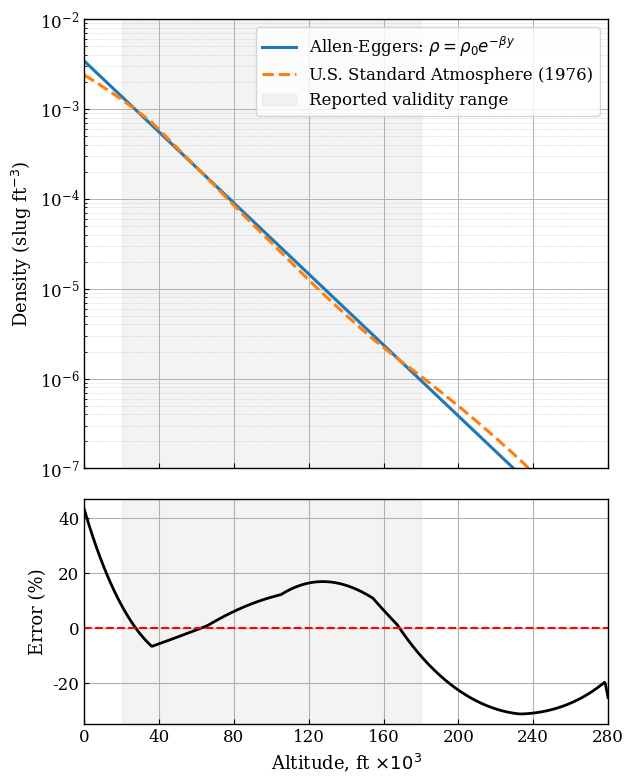

Reproduce this figure in Python. (Note: this script raises an exception after producing the figure.)
"""
============================================================
Figure 1 Validation
Comparison of Allen-Eggers exponential atmosphere with the
U.S. Standard Atmosphere (1976)

Author : Divyanshu
============================================================
"""

import numpy as np
import matplotlib.pyplot as plt

# ---------------------------------------------------------
# Allen-Eggers atmosphere
# ---------------------------------------------------------

RHO0 = 0.0034           # slug/ft^3
BETA = 1.0 / 22000.0    # 1/ft


def rho_allen(h_ft):
    return RHO0 * np.exp(-BETA * h_ft)


# ---------------------------------------------------------
# U.S. Standard Atmosphere (1976)
# ---------------------------------------------------------

g0 = 9.80665
R = 287.05287
T0 = 288.15
P0 = 101325.0

H = np.array([0,11000,20000,32000,47000,51000,71000,84852],dtype=float)
L = np.array([-0.0065,0.0,0.0010,0.0028,0.0,-0.0028,-0.0020])


def rho_standard(h_ft):

    h = np.asarray(h_ft)*0.3048

    rho = np.zeros_like(h)

    for i,height in enumerate(h):

        T = T0
        P = P0

        for j in range(len(L)):

            if height <= H[j+1]:

                dh = height-H[j]

                if L[j]==0:

                    P *= np.exp(-g0*dh/(R*T))

                else:

                    T2 = T+L[j]*dh
                    P *= (T2/T)**(-g0/(R*L[j]))
                    T = T2

                break

            else:

                dh = H[j+1]-H[j]

                if L[j]==0:

                    P *= np.exp(-g0*dh/(R*T))

                else:

                    T2 = T+L[j]*dh
                    P *= (T2/T)**(-g0/(R*L[j]))
                    T = T2

        rho_si = P/(R*T)

        rho[i] = rho_si*0.00194032

    return rho


# ---------------------------------------------------------
# Compute
# ---------------------------------------------------------

h = np.linspace(0,280000,600)

rho_AE = rho_allen(h)
rho_STD = rho_standard(h)

error = 100*(rho_AE-rho_STD)/rho_STD


# ---------------------------------------------------------
# Plot
# ---------------------------------------------------------

plt.rcParams.update({

    "font.family":"serif",
    "font.size":12,
    "axes.labelsize":13,
    "axes.linewidth":1.0,
    "xtick.direction":"in",
    "ytick.direction":"in",
    "savefig.dpi":600

})

fig,(ax1,ax2)=plt.subplots(
    2,
    1,
    figsize=(6.5,8),
    sharex=True,
    gridspec_kw={"height_ratios":[2,1]}
)

# ---------------------------------------------------------
# Density
# ---------------------------------------------------------

ax1.semilogy(
    h/1000,
    rho_AE,
    linewidth=2.2,
    label=r'Allen-Eggers: $\rho=\rho_0e^{-\beta y}$'
)

ax1.semilogy(
    h/1000,
    rho_STD,
    '--',
    linewidth=2.2,
    label='U.S. Standard Atmosphere (1976)'
)

ax1.axvspan(
    20,
    180,
    color='lightgray',
    alpha=0.25,
    label='Reported validity range'
)

ax1.set_ylabel(r'Density (slug ft$^{-3}$)')
ax1.set_ylim(1e-7,1e-2)
ax1.set_xlim(0,280)

ax1.set_xticks(np.arange(0,281,40))

ax1.grid(which='major',linewidth=0.7)
ax1.grid(which='minor',linestyle=':',linewidth=0.4)

ax1.legend(loc='upper right')


# ---------------------------------------------------------
# Error
# ---------------------------------------------------------

ax2.plot(
    h/1000,
    error,
    color='black',
    linewidth=2
)

ax2.axhline(
    0,
    color='red',
    linestyle='--'
)

ax2.axvspan(
    20,
    180,
    color='lightgray',
    alpha=0.25
)

ax2.set_xlabel(r'Altitude, ft $\times10^{3}$')
ax2.set_ylabel('Error (%)')

ax2.set_xlim(0,280)
ax2.set_xticks(np.arange(0,281,40))

ax2.grid(True)

plt.tight_layout()

plt.savefig("../figures/Figure01_Validation.png")

plt.show()
